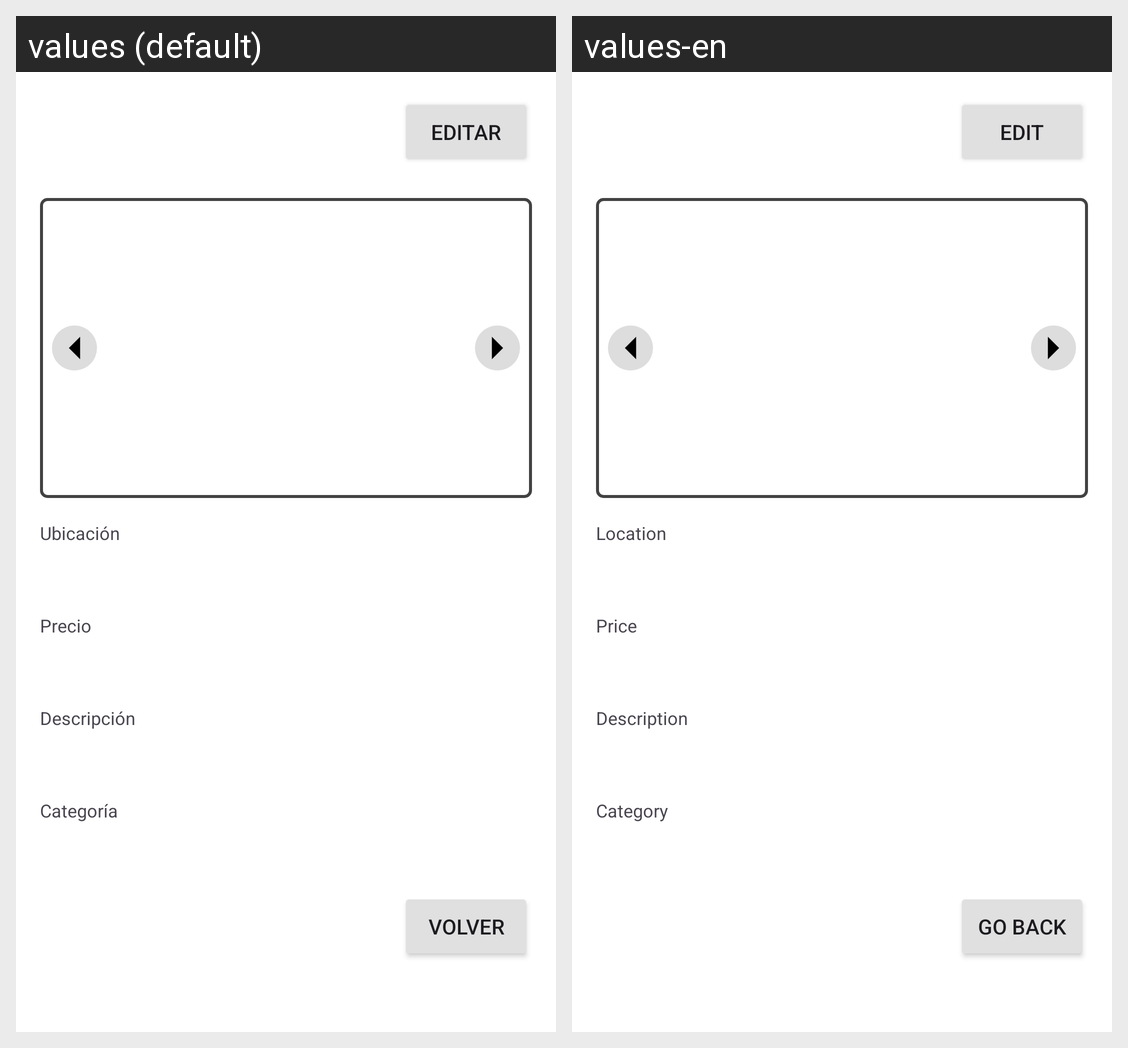

Here is an Android app screen in its default locale and in the app's own translations. Write out the translated-string differences for the strings that appear on this screen.
Android screen res/layout/activity_anuncio_detalle.xml rendered under 2 locales, left to right: values (default), values-en. Device: Nexus 5 (rendered at 1080×1920; each locale shown at half size, 540×960, under a caption strip naming it); theme Theme.V3FindMyRoommate.
Strings drawn on this screen, with the default value and each locale's value (text and hints the layout hard-codes, and strings that could not be matched under every locale, appear in the picture but are not listed):

edit_button_text
  values: Editar
  values-en: Edit

location_label
  values: Ubicación
  values-en: Location

price_label
  values: Precio
  values-en: Price

description_label
  values: Descripción
  values-en: Description

category_label
  values: Categoría
  values-en: Category

back_button_text
  values: Volver
  values-en: Go back
